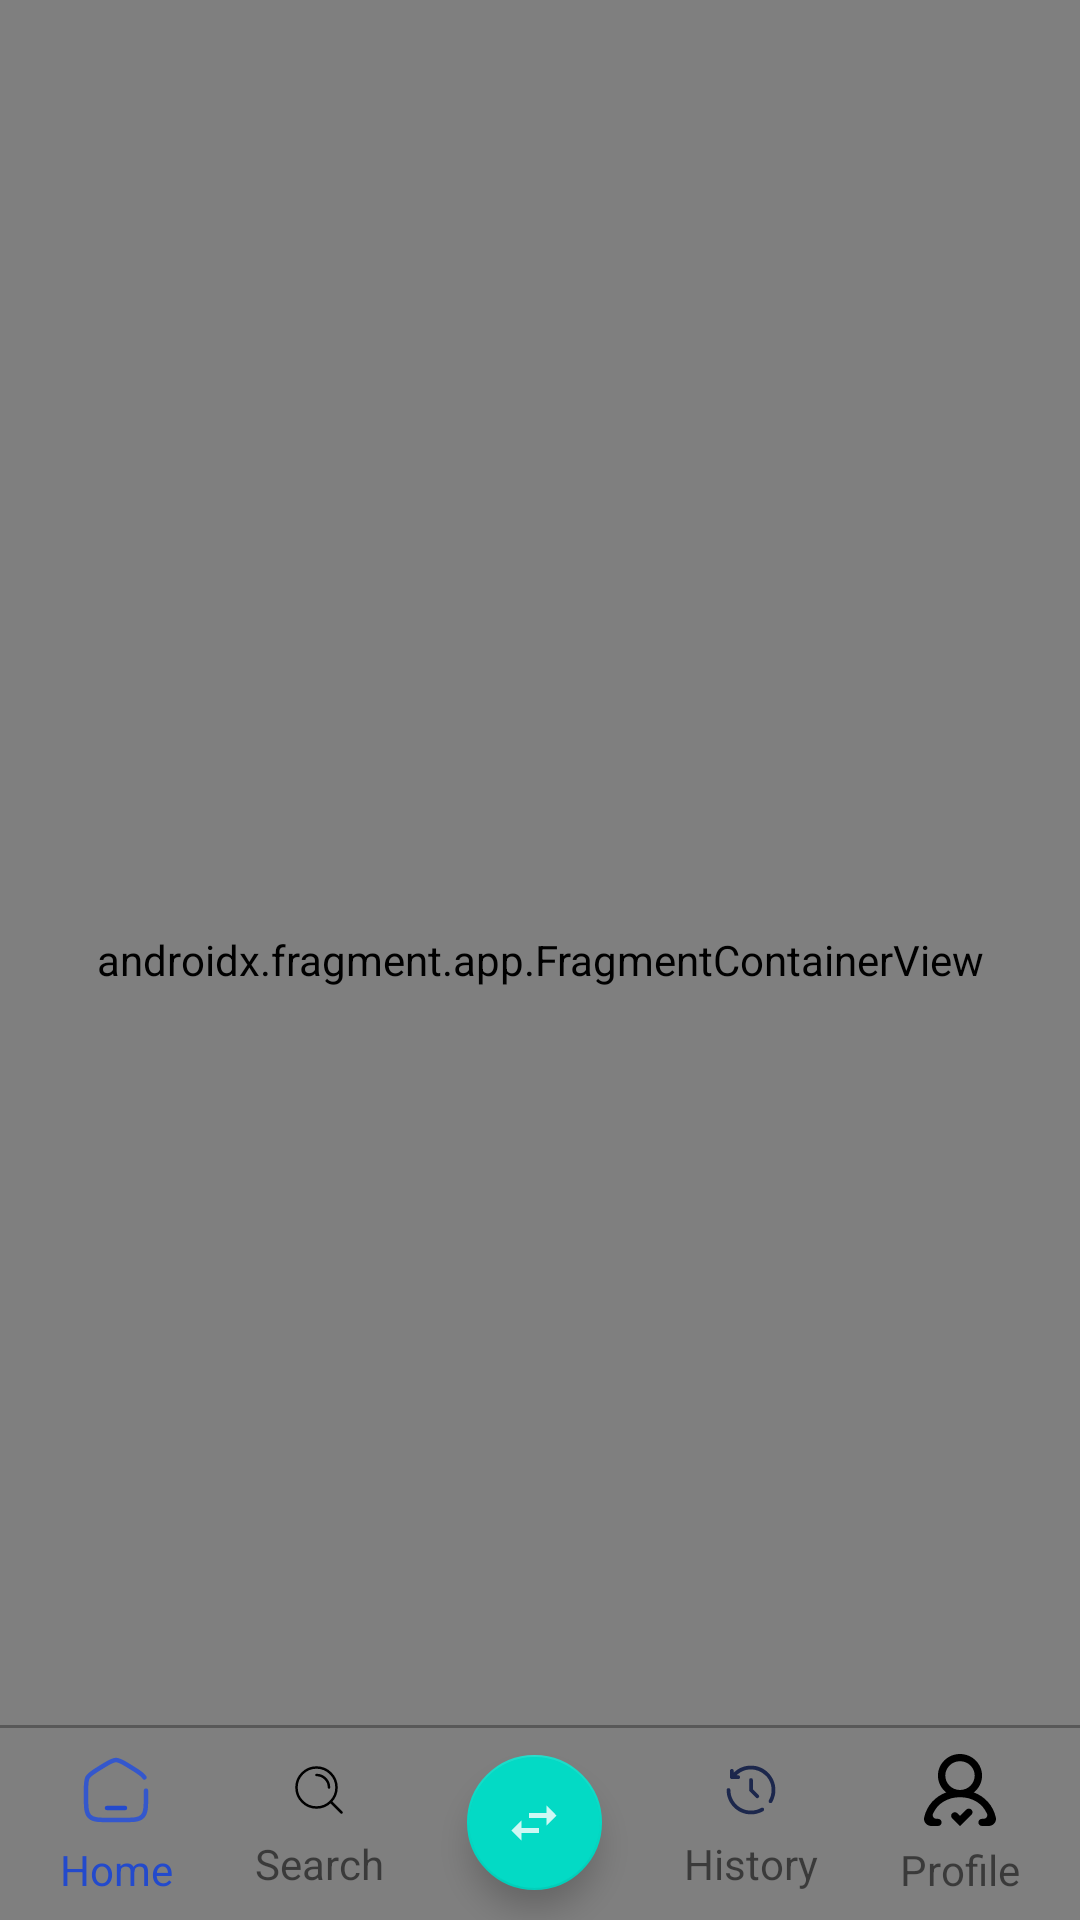

Write the Android layout XML for this screen, with the resource values it uses.
<!-- AndroidManifest.xml: application theme Theme.FirstGithubProject -->
<!-- res/layout/activity_second_nav_bar.xml -->
<?xml version="1.0" encoding="utf-8"?>
<androidx.constraintlayout.widget.ConstraintLayout xmlns:android="http://schemas.android.com/apk/res/android"
    xmlns:app="http://schemas.android.com/apk/res-auto"
    xmlns:tools="http://schemas.android.com/tools"
    android:layout_width="match_parent"
    android:layout_height="match_parent"
    tools:context=".nav_bar_directory.second_nav_bar.SecondNavBarActivity">
    <androidx.fragment.app.FragmentContainerView
        android:id="@+id/fragment_container"
        android:layout_width="match_parent"
        android:layout_height="match_parent"
        android:name="com.example.firstgithubproject.fragments.FirstFragment"
        tools:layout="@layout/fragment_first"/>
    <include android:id="@+id/navBar"
        android:layout_width="match_parent"
        android:layout_height="65dp"
        app:layout_constraintBottom_toBottomOf="parent"
        layout="@layout/item_second_nav_bar"/>
</androidx.constraintlayout.widget.ConstraintLayout>
<!-- res/layout/fragment_first.xml (included above) -->
<?xml version="1.0" encoding="utf-8"?>
<FrameLayout xmlns:android="http://schemas.android.com/apk/res/android"
    xmlns:tools="http://schemas.android.com/tools"
    android:layout_width="match_parent"
    android:layout_height="match_parent"
    tools:context=".fragments.FirstFragment">

    
    <TextView
        android:layout_width="match_parent"
        android:layout_height="match_parent"
        android:text="first fragment "
        android:gravity="center"
        android:textColor="@color/black"
        android:textStyle="bold"/>

</FrameLayout>
<!-- res/layout/item_second_nav_bar.xml (included above) -->
<?xml version="1.0" encoding="utf-8"?>
<androidx.constraintlayout.widget.ConstraintLayout xmlns:android="http://schemas.android.com/apk/res/android"
    xmlns:app="http://schemas.android.com/apk/res-auto"
    xmlns:tools="http://schemas.android.com/tools"
    android:layout_width="match_parent"
    android:layout_height="60dp"
    android:layout_gravity="bottom">
    <View
        android:layout_width="match_parent"
        android:layout_height="1dp"
        android:background="@color/black"
        android:alpha="0.3"
        app:layout_constraintTop_toTopOf="parent"/>
    <androidx.constraintlayout.widget.Guideline
        android:id="@+id/startGuideline"
        android:layout_width="wrap_content"
        android:layout_height="wrap_content"
        android:orientation="vertical"
        app:layout_constraintGuide_begin="20dp" />

    <androidx.constraintlayout.widget.Guideline
        android:id="@+id/endGuideline"
        android:layout_width="wrap_content"
        android:layout_height="wrap_content"
        android:orientation="vertical"
        app:layout_constraintGuide_end="20dp" />


    <androidx.appcompat.widget.AppCompatTextView
        android:id="@+id/tabHome"
        android:layout_width="wrap_content"
        android:layout_height="wrap_content"
        android:text="Home"
        android:textColor="#234ACC"
        android:layout_marginTop="2dp"
        android:paddingVertical="5dp"
        android:drawablePadding="5dp"
        app:drawableTopCompat="@drawable/ic_selected_home"
        app:layout_constraintBottom_toBottomOf="parent"
        app:layout_constraintEnd_toStartOf="@id/tabSearch"
        app:layout_constraintHorizontal_chainStyle="spread_inside"
        app:layout_constraintStart_toEndOf="@id/startGuideline"
        app:layout_constraintTop_toTopOf="parent"/>

    <androidx.appcompat.widget.AppCompatTextView
        android:id="@+id/tabSearch"
        android:layout_width="wrap_content"
        android:layout_height="wrap_content"
        android:text="Search"
        android:drawablePadding="5dp"
        android:paddingVertical="5dp"
        android:layout_marginTop="2dp"
        app:drawableTopCompat="@drawable/ic_unselected_search"
        app:layout_constraintBottom_toBottomOf="parent"
        app:layout_constraintEnd_toStartOf="@id/tabAnalysis"
        app:layout_constraintStart_toEndOf="@id/tabHome"
        app:layout_constraintTop_toTopOf="parent" />

    <com.google.android.material.floatingactionbutton.FloatingActionButton
        android:id="@+id/tabAnalysis"
        android:layout_width="wrap_content"
        android:layout_height="match_parent"
        android:layout_marginVertical="10dp"
        android:foreground="@drawable/bg_floating_btn"
        app:layout_constraintBottom_toBottomOf="parent"
        app:layout_constraintEnd_toStartOf="@id/tabHistory"
        app:layout_constraintStart_toEndOf="@id/tabSearch"
        app:layout_constraintTop_toTopOf="parent" />
    <ImageView
        android:layout_width="wrap_content"
        android:layout_height="24dp"
        android:src="@drawable/ic_swap"
        android:elevation="10dp"
        app:layout_constraintStart_toStartOf="@id/tabAnalysis"
        app:layout_constraintEnd_toEndOf="@id/tabAnalysis"
        app:layout_constraintTop_toTopOf="@id/tabAnalysis"
        app:layout_constraintBottom_toBottomOf="@id/tabAnalysis"/>

    <androidx.appcompat.widget.AppCompatTextView
        android:id="@+id/tabHistory"
        android:layout_width="wrap_content"
        android:layout_height="wrap_content"
        android:text="History"
        android:drawablePadding="5dp"
        android:paddingVertical="5dp"
        android:layout_marginTop="2dp"
        app:drawableTopCompat="@drawable/ic_unselected_history"
        app:layout_constraintBottom_toBottomOf="parent"
        app:layout_constraintEnd_toStartOf="@id/tabProfile"
        app:layout_constraintStart_toEndOf="@id/tabAnalysis"
        app:layout_constraintTop_toTopOf="parent" />

    <androidx.appcompat.widget.AppCompatTextView
        android:id="@+id/tabProfile"
        android:layout_width="wrap_content"
        android:layout_height="wrap_content"
        android:text="Profile"
        android:drawablePadding="5dp"
        android:paddingTop="5dp"
        android:paddingBottom="5dp"
        android:layout_marginTop="2dp"
        app:drawableTopCompat="@drawable/ic_unselected_profile"
        app:layout_constraintBottom_toBottomOf="parent"
        app:layout_constraintEnd_toStartOf="@id/endGuideline"
        app:layout_constraintStart_toEndOf="@id/tabHistory"
        app:layout_constraintTop_toTopOf="parent" />

</androidx.constraintlayout.widget.ConstraintLayout>
<!-- resources referenced by this layout -->
<resources>
  <color name="black">#FF000000</color>
  <!-- drawable ic_selected_home (drawable) -->
  <vector android:height="24dp" android:viewportHeight="24"
      android:viewportWidth="24" android:width="24dp" xmlns:android="http://schemas.android.com/apk/res/android">
      <path android:fillColor="#00000000"
          android:pathData="M22,12.204V13.725C22,17.626 22,19.576 20.828,20.788C19.657,22 17.771,22 14,22H10C6.229,22 4.343,22 3.172,20.788C2,19.576 2,17.626 2,13.725V12.204C2,9.915 2,8.771 2.519,7.823C3.038,6.874 3.987,6.286 5.884,5.108L7.884,3.867C9.889,2.622 10.892,2 12,2C13.108,2 14.111,2.622 16.116,3.867L18.116,5.108C20.013,6.286 20.962,6.874 21.481,7.823"
          android:strokeColor="#3457CC" android:strokeLineCap="round" android:strokeWidth="1.5"/>
      <path android:fillColor="#00000000" android:pathData="M15,18H9"
          android:strokeColor="#234ACC" android:strokeLineCap="round" android:strokeWidth="1.5"/>
  </vector>
  <!-- drawable ic_swap (drawable-anydpi) -->
  <vector xmlns:android="http://schemas.android.com/apk/res/android"
      android:width="24dp"
      android:height="24dp"
      android:viewportWidth="24"
      android:viewportHeight="24"
      android:tint="#FFFFFF"
      android:alpha="0.8">
    <group android:scaleX="0.8333333"
        android:scaleY="0.8333333"
        android:translateX="2"
        android:translateY="2">
      <path
          android:fillColor="@android:color/white"
          android:pathData="M6.99,11L3,15l3.99,4v-3H14v-2H6.99v-3zM21,9l-3.99,-4v3H10v2h7.01v3L21,9z"/>
    </group>
  </vector>
  <!-- drawable ic_unselected_search (drawable) -->
  <vector android:height="20dp" android:viewportHeight="24"
      android:viewportWidth="24" android:width="20dp" xmlns:android="http://schemas.android.com/apk/res/android">
      <path android:fillColor="#00000000"
          android:pathData="M11,6C13.761,6 16,8.239 16,11M16.659,16.655L21,21M19,11C19,15.418 15.418,19 11,19C6.582,19 3,15.418 3,11C3,6.582 6.582,3 11,3C15.418,3 19,6.582 19,11Z"
          android:strokeColor="#000000" android:strokeLineCap="round"
          android:strokeLineJoin="round" android:strokeWidth="1"/>
  </vector>
  <style name="Theme.FirstGithubProject" parent="Theme.MaterialComponents.DayNight.NoActionBar">
          
          <item name="colorPrimary">@color/purple_500</item>
          <item name="colorPrimaryVariant">@color/purple_700</item>
          <item name="colorOnPrimary">@color/white</item>
          
          <item name="colorSecondary">@color/teal_200</item>
          <item name="colorSecondaryVariant">@color/teal_700</item>
          <item name="colorOnSecondary">@color/black</item>
          
          <item name="android:statusBarColor">?attr/colorPrimaryVariant</item>
          
      </style>
  <color name="purple_500">#FF6200EE</color>
  <color name="purple_700">#FF3700B3</color>
  <color name="white">#FFFFFFFF</color>
  <color name="teal_200">#FF03DAC5</color>
  <color name="teal_700">#FF018786</color>
</resources>
